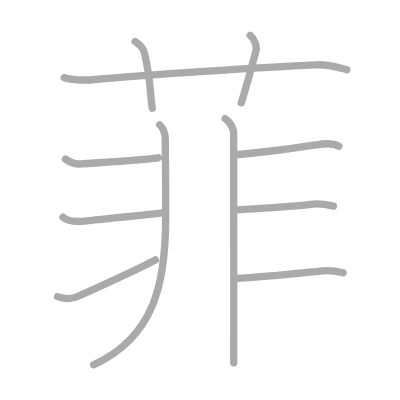
t = 0.00 s
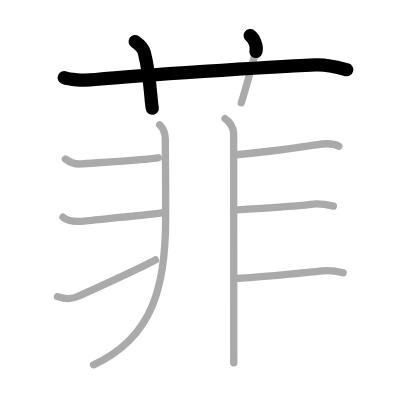
t = 2.25 s
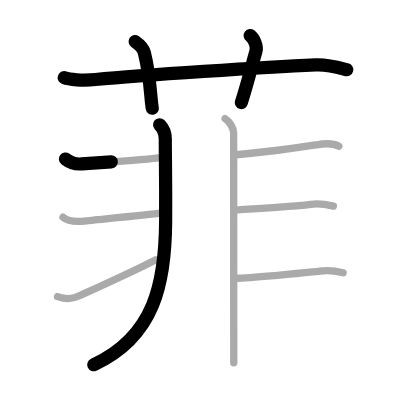
t = 4.50 s
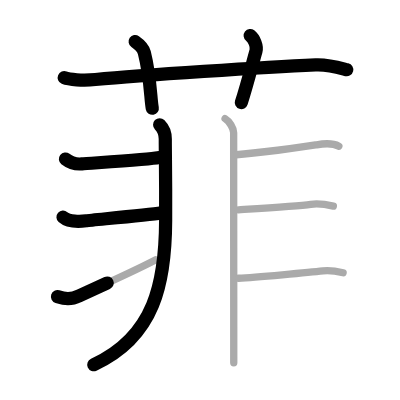
t = 6.50 s
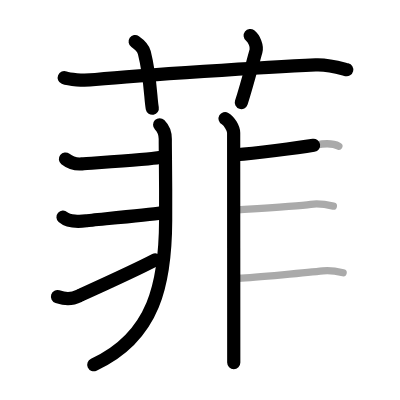
t = 8.75 s
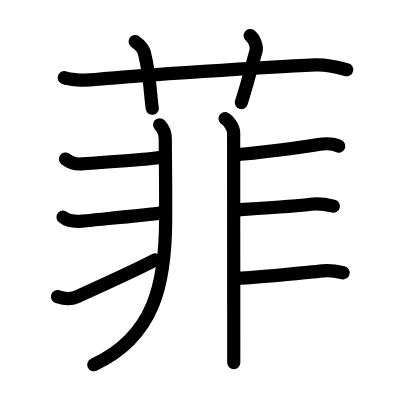
t = 11.00 s

The animated SVG that drew these frames (rendered in a browser with its animation timeline set to each time). Animation: 11 SMIL elements (animate=11); one cycle of 11.00 s.

<?xml version="1.0" standalone="no"?>
<!DOCTYPE svg PUBLIC "-//W3C//DTD SVG 1.1//EN"   "http://www.w3.org/Graphics/SVG/1.1/DTD/svg11.dtd">
<svg width="400px" height="400px"  version="1.1" xmlns="http://www.w3.org/2000/svg">
  <defs>
    <marker id="Triangle" viewBox="0 0 10 10" refX="0" refY="5" markerUnits="strokeWidth" markerWidth="3" style="stroke-opacity:0%;fill:#aaaaaa;" markerHeight="2" orient="auto">
      <path d="M 0 0 L 10 5 L 0 10 z" />
    </marker>
    
    <marker id="Arrow" viewBox="0 0 10 10" refX="5" refY="5" markerUnits="strokeWidth" markerWidth="1.8" style="stroke-opacity:0%;fill:#770000;" markerHeight="2" orient="auto">
      <path d="M 0 4 L 6 4 L 4 1 L 10 5 L 4 9 L 6 6 L 0 6 z" />
        <circle cx="5" cy="5" r="5" />
      </marker>
    
    <marker id="TriangleRed" viewBox="0 0 10 10" refX="0" refY="5" markerUnits="strokeWidth" markerWidth="3" style="stroke-opacity:0%;fill:#CC0000;" markerHeight="2" orient="auto">
      <path d="M 0 0 L 10 5 L 0 10 z" />
    </marker>
    
    <marker id="ArrowRed" viewBox="0 0 10 10" refX="5" refY="5" markerUnits="strokeWidth" markerWidth="1.8" style="stroke-opacity:0%;fill:#CC0000;" markerHeight="2" orient="auto">
      <path d="M 0 4 L 6 4 L 4 1 L 10 5 L 4 9 L 6 6 L 0 6 z" />
        <circle cx="5" cy="5" r="5" />
      </marker>
    
  </defs>
  
  <path style="fill:#ffffff; fill-opacity:100%; fill-rule:evenodd; stroke-width:0;" d="M 0 0 L 400px 0 L 400px 400px L 0 400px L 0 0" />

  <g transform="scale(3.6697247706422 3.6697247706422)">
<path style="fill:none; fill-opacity:0%; fill-rule:evenodd; stroke:#aaaaaa; stroke-opacity:100%; stroke-width: 1.5pt; stroke-linejoin:round; stroke-linecap:round;" d="M17.5 21.17c1.29 0.53 5.01 0.83 8.5 0.5c12.5-1.17 46.29-3.39 60-4c3.75-0.17 7.42 1.07 8.5 1.33"></path>
<path style="fill:none; fill-opacity:0%; fill-rule:evenodd; stroke:#aaaaaa; stroke-opacity:100%; stroke-width: 1.5pt; stroke-linejoin:round; stroke-linecap:round;" d="M36.83 11.33c1.75 1.21 2.31 2.25 2.5 3C41.08 21.3 41 26.97 41.5 29.5"></path>
<path style="fill:none; fill-opacity:0%; fill-rule:evenodd; stroke:#aaaaaa; stroke-opacity:100%; stroke-width: 1.5pt; stroke-linejoin:round; stroke-linecap:round;" d="M68.17 9.67c1.12 0.88 1.95 2.96 1.58 4.26c-1.12 3.95-2.38 9.03-4 14.07"></path>
<path style="fill:none; fill-opacity:0%; fill-rule:evenodd; stroke:#aaaaaa; stroke-opacity:100%; stroke-width: 1.5pt; stroke-linejoin:round; stroke-linecap:round;" d="M43.5 34c1 1 1.54 2 1.54 3.9c0 5.1 0.15 9.54 0.1 22.08c-0.06 16.86-2.9 31.76-19.65 39.43"></path>
<path style="fill:none; fill-opacity:0%; fill-rule:evenodd; stroke:#aaaaaa; stroke-opacity:100%; stroke-width: 1.5pt; stroke-linejoin:round; stroke-linecap:round;" d="M17.83 43.33c1.5 1.17 2.8 1.5 4.5 1.33c1.7-0.17 18.85-1.19 20.83-1.69"></path>
<path style="fill:none; fill-opacity:0%; fill-rule:evenodd; stroke:#aaaaaa; stroke-opacity:100%; stroke-width: 1.5pt; stroke-linejoin:round; stroke-linecap:round;" d="M17.17 59.17c1.5 1.33 4.83 1.19 6.33 1C25 59.97 40 58.58 44 58"></path>
<path style="fill:none; fill-opacity:0%; fill-rule:evenodd; stroke:#aaaaaa; stroke-opacity:100%; stroke-width: 1.5pt; stroke-linejoin:round; stroke-linecap:round;" d="M15.67 80.83c2.08 0.67 3.55 0.87 5.97-0.25c1.43-0.66 14.64-6.58 20.7-9.75"></path>
<path style="fill:none; fill-opacity:0%; fill-rule:evenodd; stroke:#aaaaaa; stroke-opacity:100%; stroke-width: 1.5pt; stroke-linejoin:round; stroke-linecap:round;" d="M61.33 32.33C62.5 33 63.67 35 63.67 36.17c0 3.83 0.03 57.08 0.03 62.67"></path>
<path style="fill:none; fill-opacity:0%; fill-rule:evenodd; stroke:#aaaaaa; stroke-opacity:100%; stroke-width: 1.5pt; stroke-linejoin:round; stroke-linecap:round;" d="M64.33 42.17c5.3-0.4 17.69-1.99 21.67-2.67c1.45-0.25 4.17-0.83 6.33 0.33"></path>
<path style="fill:none; fill-opacity:0%; fill-rule:evenodd; stroke:#aaaaaa; stroke-opacity:100%; stroke-width: 1.5pt; stroke-linejoin:round; stroke-linecap:round;" d="M65 57.17c4.5-0.29 16.29-1.01 19.67-1.5c1.6-0.23 3.33-0.17 6.17 0.5"></path>
<path style="fill:none; fill-opacity:0%; fill-rule:evenodd; stroke:#aaaaaa; stroke-opacity:100%; stroke-width: 1.5pt; stroke-linejoin:round; stroke-linecap:round;" d="M65 75.83c4.47-0.24 19.65-1.61 23-2c1.22-0.14 3.33 0 5.5 0.5"></path>

<path style="fill:none; fill-opacity:0%; fill-rule:evenodd; stroke:#000000; stroke-opacity:100%; stroke-width: 2.7pt; stroke-linejoin:round; stroke-linecap:round;" d="M17.5 21.17c1.29 0.53 5.01 0.83 8.5 0.5c12.5-1.17 46.29-3.39 60-4c3.75-0.17 7.42 1.07 8.5 1.33" pathLength="100" stroke-dashoffset="100" stroke-dasharray="100 105"><animate id="dashAnim1" attributeName="stroke-dashoffset" from="100" to="0" dur="1s" calcMode="linear" fill="freeze"/></path>
<path style="fill:none; fill-opacity:0%; fill-rule:evenodd; stroke:#000000; stroke-opacity:100%; stroke-width: 2.7pt; stroke-linejoin:round; stroke-linecap:round;" d="M36.83 11.33c1.75 1.21 2.31 2.25 2.5 3C41.08 21.3 41 26.97 41.5 29.5" pathLength="100" stroke-dashoffset="100" stroke-dasharray="100 105"><animate id="dashAnim2" attributeName="stroke-dashoffset" from="100" to="0" dur="1s" calcMode="linear" begin="dashAnim1.end" fill="freeze"/></path>
<path style="fill:none; fill-opacity:0%; fill-rule:evenodd; stroke:#000000; stroke-opacity:100%; stroke-width: 2.7pt; stroke-linejoin:round; stroke-linecap:round;" d="M68.17 9.67c1.12 0.88 1.95 2.96 1.58 4.26c-1.12 3.95-2.38 9.03-4 14.07" pathLength="100" stroke-dashoffset="100" stroke-dasharray="100 105"><animate id="dashAnim3" attributeName="stroke-dashoffset" from="100" to="0" dur="1s" calcMode="linear" begin="dashAnim2.end" fill="freeze"/></path>
<path style="fill:none; fill-opacity:0%; fill-rule:evenodd; stroke:#000000; stroke-opacity:100%; stroke-width: 2.7pt; stroke-linejoin:round; stroke-linecap:round;" d="M43.5 34c1 1 1.54 2 1.54 3.9c0 5.1 0.15 9.54 0.1 22.08c-0.06 16.86-2.9 31.76-19.65 39.43" pathLength="100" stroke-dashoffset="100" stroke-dasharray="100 105"><animate id="dashAnim4" attributeName="stroke-dashoffset" from="100" to="0" dur="1s" calcMode="linear" begin="dashAnim3.end" fill="freeze"/></path>
<path style="fill:none; fill-opacity:0%; fill-rule:evenodd; stroke:#000000; stroke-opacity:100%; stroke-width: 2.7pt; stroke-linejoin:round; stroke-linecap:round;" d="M17.83 43.33c1.5 1.17 2.8 1.5 4.5 1.33c1.7-0.17 18.85-1.19 20.83-1.69" pathLength="100" stroke-dashoffset="100" stroke-dasharray="100 105"><animate id="dashAnim5" attributeName="stroke-dashoffset" from="100" to="0" dur="1s" calcMode="linear" begin="dashAnim4.end" fill="freeze"/></path>
<path style="fill:none; fill-opacity:0%; fill-rule:evenodd; stroke:#000000; stroke-opacity:100%; stroke-width: 2.7pt; stroke-linejoin:round; stroke-linecap:round;" d="M17.17 59.17c1.5 1.33 4.83 1.19 6.33 1C25 59.97 40 58.58 44 58" pathLength="100" stroke-dashoffset="100" stroke-dasharray="100 105"><animate id="dashAnim6" attributeName="stroke-dashoffset" from="100" to="0" dur="1s" calcMode="linear" begin="dashAnim5.end" fill="freeze"/></path>
<path style="fill:none; fill-opacity:0%; fill-rule:evenodd; stroke:#000000; stroke-opacity:100%; stroke-width: 2.7pt; stroke-linejoin:round; stroke-linecap:round;" d="M15.67 80.83c2.08 0.67 3.55 0.87 5.97-0.25c1.43-0.66 14.64-6.58 20.7-9.75" pathLength="100" stroke-dashoffset="100" stroke-dasharray="100 105"><animate id="dashAnim7" attributeName="stroke-dashoffset" from="100" to="0" dur="1s" calcMode="linear" begin="dashAnim6.end" fill="freeze"/></path>
<path style="fill:none; fill-opacity:0%; fill-rule:evenodd; stroke:#000000; stroke-opacity:100%; stroke-width: 2.7pt; stroke-linejoin:round; stroke-linecap:round;" d="M61.33 32.33C62.5 33 63.67 35 63.67 36.17c0 3.83 0.03 57.08 0.03 62.67" pathLength="100" stroke-dashoffset="100" stroke-dasharray="100 105"><animate id="dashAnim8" attributeName="stroke-dashoffset" from="100" to="0" dur="1s" calcMode="linear" begin="dashAnim7.end" fill="freeze"/></path>
<path style="fill:none; fill-opacity:0%; fill-rule:evenodd; stroke:#000000; stroke-opacity:100%; stroke-width: 2.7pt; stroke-linejoin:round; stroke-linecap:round;" d="M64.33 42.17c5.3-0.4 17.69-1.99 21.67-2.67c1.45-0.25 4.17-0.83 6.33 0.33" pathLength="100" stroke-dashoffset="100" stroke-dasharray="100 105"><animate id="dashAnim9" attributeName="stroke-dashoffset" from="100" to="0" dur="1s" calcMode="linear" begin="dashAnim8.end" fill="freeze"/></path>
<path style="fill:none; fill-opacity:0%; fill-rule:evenodd; stroke:#000000; stroke-opacity:100%; stroke-width: 2.7pt; stroke-linejoin:round; stroke-linecap:round;" d="M65 57.17c4.5-0.29 16.29-1.01 19.67-1.5c1.6-0.23 3.33-0.17 6.17 0.5" pathLength="100" stroke-dashoffset="100" stroke-dasharray="100 105"><animate id="dashAnim10" attributeName="stroke-dashoffset" from="100" to="0" dur="1s" calcMode="linear" begin="dashAnim9.end" fill="freeze"/></path>
<path style="fill:none; fill-opacity:0%; fill-rule:evenodd; stroke:#000000; stroke-opacity:100%; stroke-width: 2.7pt; stroke-linejoin:round; stroke-linecap:round;" d="M65 75.83c4.47-0.24 19.65-1.61 23-2c1.22-0.14 3.33 0 5.5 0.5" pathLength="100" stroke-dashoffset="100" stroke-dasharray="100 105"><animate id="dashAnim11" attributeName="stroke-dashoffset" from="100" to="0" dur="1s" calcMode="linear" begin="dashAnim10.end" fill="freeze"/></path>

</g>

</svg>  
          
